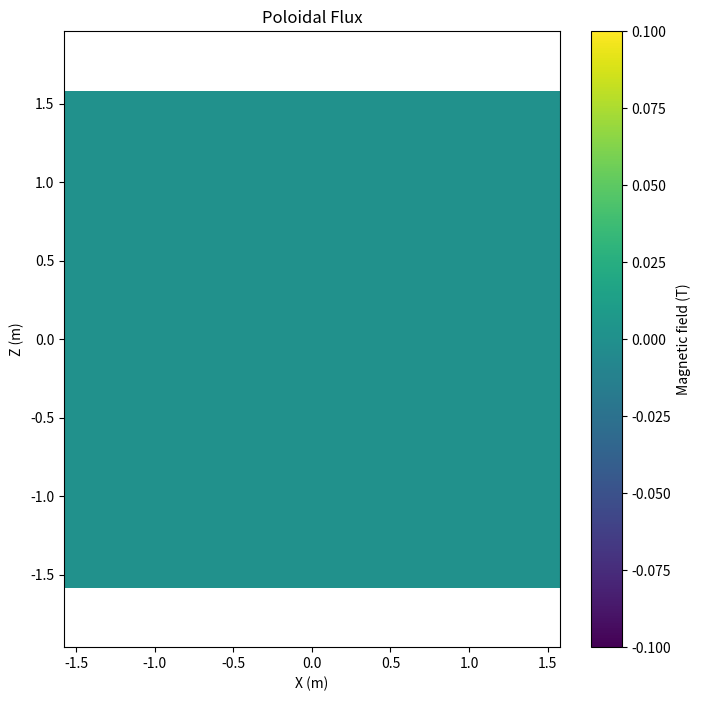

The script that saved this image:
#code generated by chatGPT4
#calculates poloidal flux for a coilset with NSTX-U like parameters
import numpy as np
import matplotlib.pyplot as plt

# Define a function to calculate the poloidal magnetic field using the Biot-Savart law
def biot_savart_law_poloidal(current, coil_pos, r_coil, r_probe):
    mu_0 = 4 * np.pi * 1e-7  # Vacuum permeability (T*m/A)
    r_diff = r_probe - coil_pos
    r_diff_norm = np.linalg.norm(r_diff)
    cross_product = np.cross(r_diff, r_coil - coil_pos)
    b_field = (mu_0 * current * cross_product) / (4 * np.pi * r_diff_norm**3)
    return b_field[1]  # Return the poloidal component (y-axis)

# NSTX-U-like coil parameters
coil_currents = np.array([10000, 10000, 10000])  # Currents in each coil (A)
coil_positions = np.array([[0, 0, -0.85], [0, 0, 0.85], [0, 0, 0]])  # Positions of coils (m)
r_coil = np.array([[0, 0.68, -0.85], [0, 0.68, 0.85], [0, 0.68, 0]])  # Coil positions with radii (m)

# Define grid parameters
x_range = np.linspace(-1.5, 1.5, 20)
z_range = np.linspace(-1.5, 1.5, 20)

# Calculate poloidal magnetic field on the grid
b_poloidal = np.zeros((len(x_range), len(z_range)))
for i, x in enumerate(x_range):
    for j, z in enumerate(z_range):
        r_probe = np.array([x, 0, z])
        b_poloidal_ij = 0
        for current, coil_pos, r_coil_pos in zip(coil_currents, coil_positions, r_coil):
            b_poloidal_ij += biot_savart_law_poloidal(current, coil_pos, r_coil_pos, r_probe)
        b_poloidal[i, j] = b_poloidal_ij

# Calculate poloidal flux
poloidal_flux = np.sum(b_poloidal) * (x_range[1] - x_range[0]) * (z_range[1] - z_range[0])
print(f'Poloidal flux: {poloidal_flux} Wb')

# Plot the poloidal flux
X, Z = np.meshgrid(x_range, z_range)
plt.figure(figsize=(8, 8))
plt.pcolor(X, Z, b_poloidal.T, cmap='viridis', shading='auto')
plt.xlabel('X (m)')
plt.ylabel('Z (m)')
plt.title('Poloidal Flux')
plt.colorbar(label='Magnetic field (T)')
plt.axis('equal')
plt.show()
